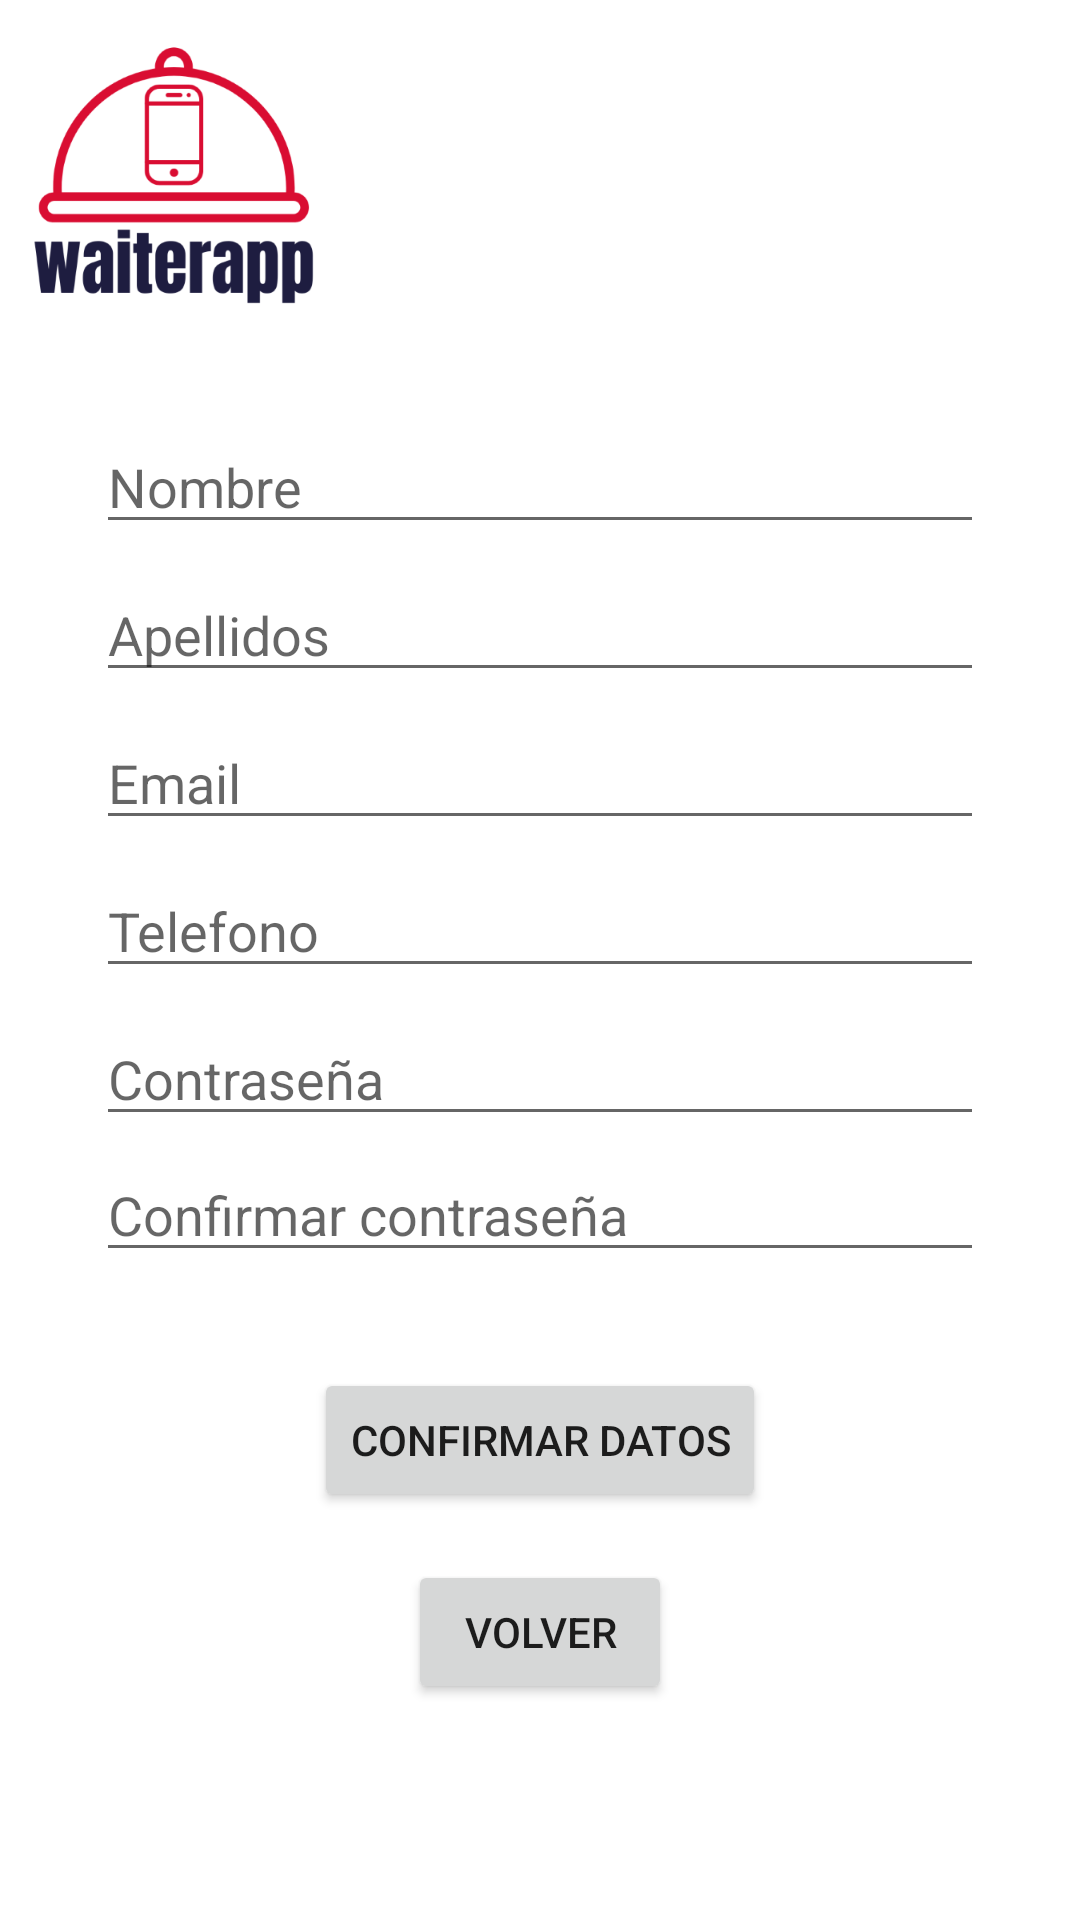

Android layout source for this screen:
<!-- AndroidManifest.xml: application theme Theme.Waiterapp -->
<!-- res/layout/activity_registro.xml -->
<?xml version="1.0" encoding="utf-8"?>
<androidx.constraintlayout.widget.ConstraintLayout xmlns:android="http://schemas.android.com/apk/res/android"
    xmlns:app="http://schemas.android.com/apk/res-auto"
    xmlns:tools="http://schemas.android.com/tools"
    android:layout_width="match_parent"
    android:layout_height="match_parent"
    tools:context=".Registro">

    <EditText
        android:id="@+id/box_telefono_registro"
        android:layout_width="0dp"
        android:layout_height="wrap_content"
        android:layout_marginStart="32dp"
        android:layout_marginTop="8dp"
        android:layout_marginEnd="32dp"
        android:ems="10"
        android:inputType="textPersonName"
        android:hint="@string/hint_telefono_Registro"
        android:autofillHints="phone"
        app:layout_constraintEnd_toEndOf="parent"
        app:layout_constraintHorizontal_bias="0.0"
        app:layout_constraintStart_toStartOf="parent"
        app:layout_constraintTop_toBottomOf="@+id/box_email_registro" />

    <EditText
        android:id="@+id/box_contrasena2_registro"
        android:layout_width="0dp"
        android:layout_height="wrap_content"
        android:layout_marginStart="32dp"
        android:layout_marginTop="4dp"
        android:layout_marginEnd="32dp"
        android:ems="10"
        android:inputType="textPassword"
        android:hint="@string/hint_confContrasena_Registro"
        android:autofillHints="password"
        app:layout_constraintEnd_toEndOf="parent"
        app:layout_constraintHorizontal_bias="0.0"
        app:layout_constraintStart_toStartOf="parent"
        app:layout_constraintTop_toBottomOf="@+id/box_contrasena_registro" />

    <EditText
        android:id="@+id/box_contrasena_registro"
        android:layout_width="0dp"
        android:layout_height="wrap_content"
        android:layout_marginStart="32dp"
        android:layout_marginTop="8dp"
        android:layout_marginEnd="32dp"
        android:ems="10"
        android:inputType="textPassword"
        android:hint="@string/hint_contrasena_Registro"
        android:autofillHints="password"
        app:layout_constraintEnd_toEndOf="parent"
        app:layout_constraintHorizontal_bias="0.0"
        app:layout_constraintStart_toStartOf="parent"
        app:layout_constraintTop_toBottomOf="@+id/box_telefono_registro" />

    <ImageView
        android:id="@+id/image_logo_registro"
        android:layout_width="100dp"
        android:layout_height="100dp"
        android:layout_marginStart="8dp"
        android:layout_marginTop="8dp"
        app:layout_constraintStart_toStartOf="parent"
        app:layout_constraintTop_toTopOf="parent"
        app:srcCompat="@drawable/logo_transparente" />

    <EditText
        android:id="@+id/box_nombre_registro"
        android:layout_width="0dp"
        android:layout_height="wrap_content"
        android:layout_marginStart="32dp"
        android:layout_marginTop="32dp"
        android:layout_marginEnd="32dp"
        android:ems="10"
        android:inputType="textPersonName"
        android:hint="@string/hint_nombre_Registro"
        android:autofillHints="name"
        app:layout_constraintEnd_toEndOf="parent"
        app:layout_constraintStart_toStartOf="parent"
        app:layout_constraintTop_toBottomOf="@+id/image_logo_registro" />

    <EditText
        android:id="@+id/box_apellidos_registro"
        android:layout_width="0dp"
        android:layout_height="wrap_content"
        android:layout_marginStart="32dp"
        android:layout_marginTop="8dp"
        android:layout_marginEnd="32dp"
        android:ems="10"
        android:inputType="textPersonName"
        android:hint="@string/hint_apellidos_Registro"
        android:autofillHints="name"
        app:layout_constraintEnd_toEndOf="parent"
        app:layout_constraintHorizontal_bias="0.0"
        app:layout_constraintStart_toStartOf="parent"
        app:layout_constraintTop_toBottomOf="@+id/box_nombre_registro" />

    <EditText
        android:id="@+id/box_email_registro"
        android:layout_width="0dp"
        android:layout_height="wrap_content"
        android:layout_marginStart="32dp"
        android:layout_marginTop="8dp"
        android:layout_marginEnd="32dp"
        android:ems="10"
        android:inputType="textEmailAddress"
        android:hint="@string/hint_email_Registro"
        android:autofillHints="emailAddress"
        app:layout_constraintEnd_toEndOf="parent"
        app:layout_constraintHorizontal_bias="1.0"
        app:layout_constraintStart_toStartOf="parent"
        app:layout_constraintTop_toBottomOf="@+id/box_apellidos_registro" />

    <Button
        android:id="@+id/button_confirmar_resgistro"
        android:layout_width="wrap_content"
        android:layout_height="wrap_content"
        android:layout_marginTop="32dp"
        android:text="@string/btn_registro_Registro"
        app:layout_constraintEnd_toEndOf="parent"
        app:layout_constraintStart_toStartOf="parent"
        app:layout_constraintTop_toBottomOf="@+id/box_contrasena2_registro" />

    <Button
        android:id="@+id/button_atras_registro"
        android:layout_width="wrap_content"
        android:layout_height="wrap_content"
        android:layout_marginTop="16dp"
        android:text="@string/btn_volver_Registro"
        app:layout_constraintEnd_toEndOf="parent"
        app:layout_constraintStart_toStartOf="parent"
        app:layout_constraintTop_toBottomOf="@+id/button_confirmar_resgistro" />
</androidx.constraintlayout.widget.ConstraintLayout>
<!-- resources referenced by this layout -->
<resources>
  <!-- drawable logo_transparente: png bitmap (drawable-hdpi, 11221 bytes) -->
  <string name="btn_registro_Registro">Confirmar datos</string>
  <string name="btn_volver_Registro">Volver</string>
  <string name="hint_apellidos_Registro">Apellidos</string>
  <string name="hint_confContrasena_Registro">Confirmar contraseña</string>
  <string name="hint_contrasena_Registro">Contraseña</string>
  <string name="hint_email_Registro">Email</string>
  <string name="hint_nombre_Registro">Nombre</string>
  <string name="hint_telefono_Registro">Telefono</string>
  <style name="Theme.Waiterapp" parent="Theme.MaterialComponents.DayNight.DarkActionBar">
          
          <item name="colorPrimary">@color/purple_500</item>
          <item name="colorPrimaryVariant">@color/purple_700</item>
          <item name="colorOnPrimary">@color/white</item>
          
          <item name="colorSecondary">@color/teal_200</item>
          <item name="colorSecondaryVariant">@color/teal_700</item>
          <item name="colorOnSecondary">@color/black</item>
          
          <item name="android:statusBarColor">?attr/colorPrimaryVariant</item>
          
      </style>
  <!-- not gathered from this repository: default colours our renderer supplied (Android Studio template values) -->
  <color name="purple_500">#FF6200EE</color>
  <color name="purple_700">#FF3700B3</color>
  <color name="teal_200">#FF03DAC5</color>
  <color name="teal_700">#FF018786</color>
  <color name="black">#FF000000</color>
  <color name="white">#FFFFFFFF</color>
</resources>
